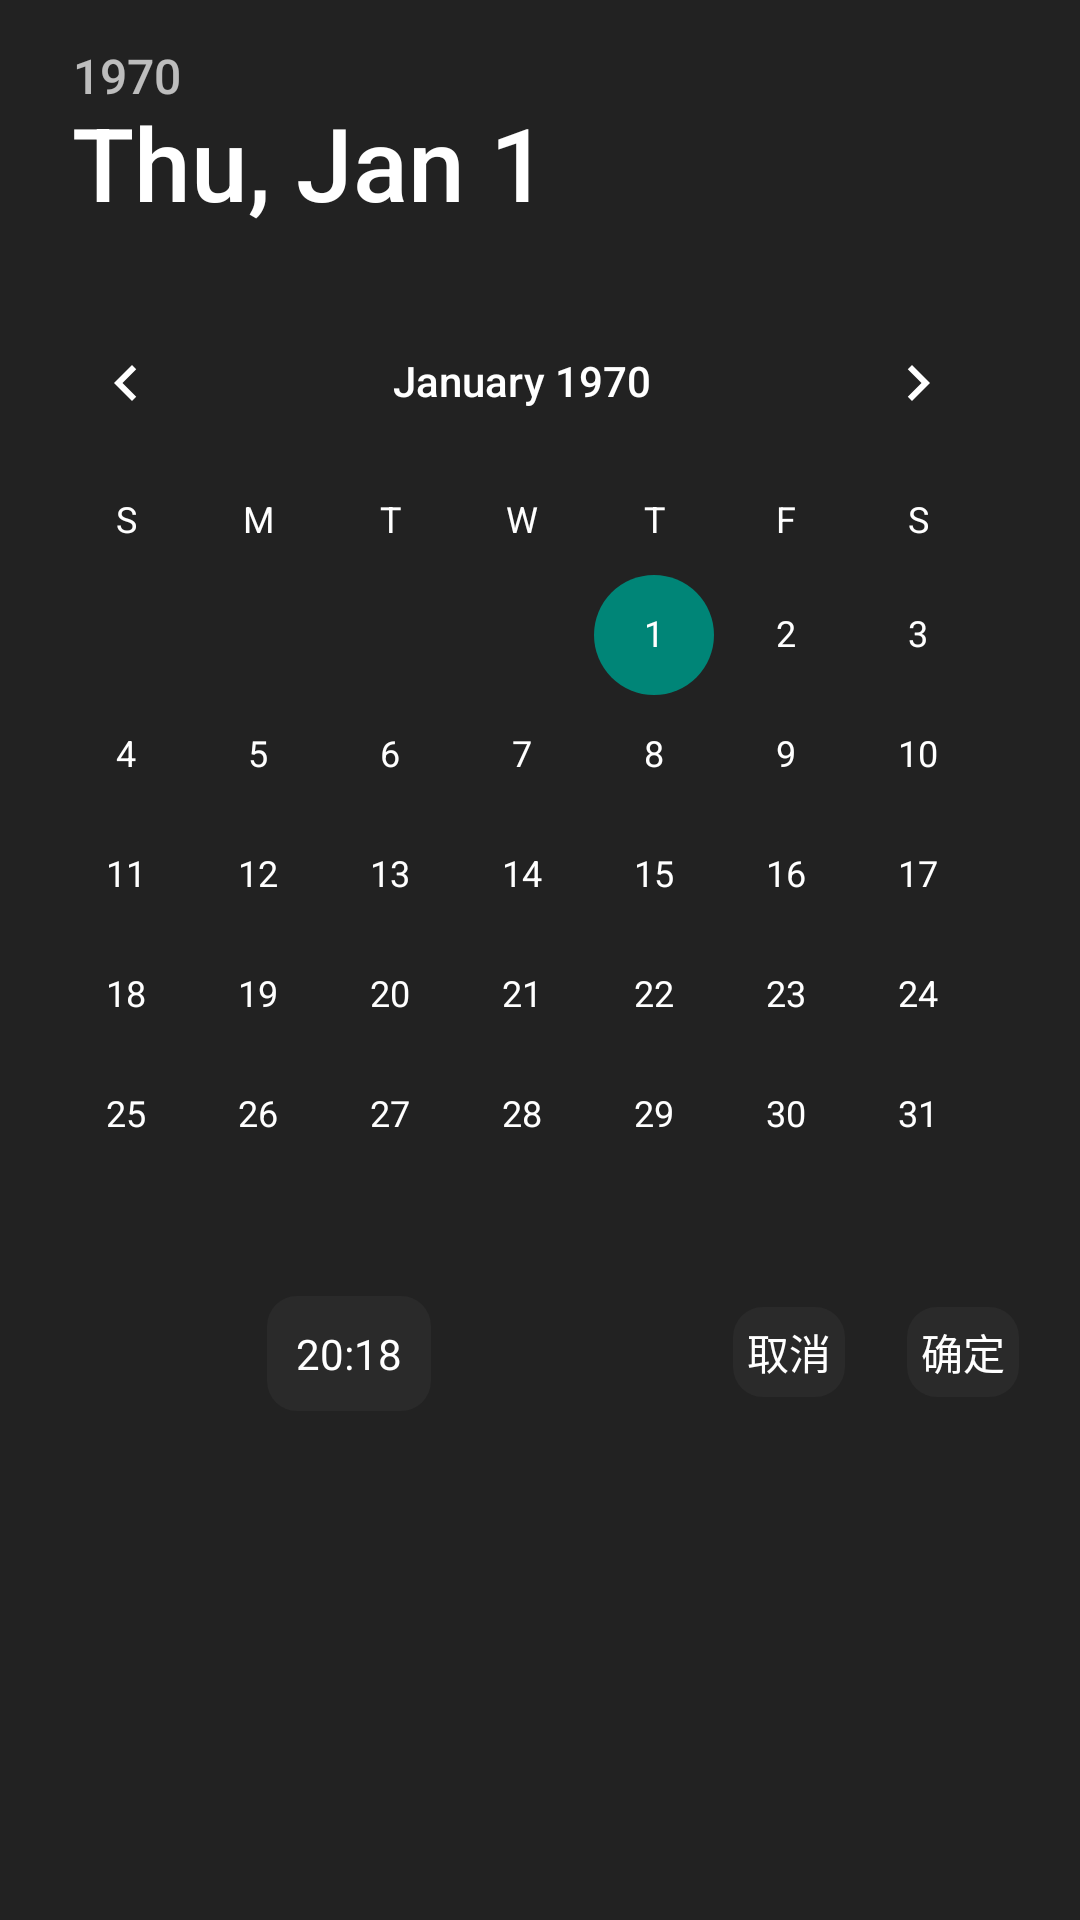

Android layout source for this screen:
<!-- AndroidManifest.xml: application theme Theme.MyApplication -->
<!-- res/layout/dialog_calendar.xml -->
<?xml version="1.0" encoding="utf-8"?>
<LinearLayout xmlns:android="http://schemas.android.com/apk/res/android"
    android:orientation="vertical"
    android:layout_width="wrap_content"
    android:layout_height="wrap_content"
    android:background="@color/black_222222">

    <DatePicker
        android:id="@+id/dialog_time_dp"
        android:layout_width="wrap_content"
        android:layout_height="wrap_content"
        android:calendarViewShown="false"
        android:spinnersShown="true"
        android:theme="@style/MyDatePickerStyle"
        />
    <LinearLayout
        android:layout_width="wrap_content"
        android:layout_height="wrap_content"
        android:layout_gravity="right"
        android:orientation="horizontal">
        <TextView
            android:id="@+id/dialog_time"
            android:layout_width="wrap_content"
            android:layout_height="wrap_content"
            android:text="20:18"
            android:textColor="@color/white"
            android:background="@drawable/rounded_rectangle"
            android:layout_marginRight="100dp"
            android:layout_marginBottom="10dp"
            android:padding="10dp"
            />
        <TextView
            android:id="@+id/dialog_calendar_btn_no"
            android:layout_width="wrap_content"
            android:layout_height="wrap_content"
            android:text="@string/no"
            android:textColor="@color/white"
            android:background="@drawable/rounded_rectangle"
            android:layout_marginRight="20dp"/>
        <TextView
            android:id="@+id/dialog_calendar_btn_yes"
            android:layout_width="wrap_content"
            android:layout_height="wrap_content"
            android:text="@string/yes"
            android:textColor="@color/white"
            android:background="@drawable/rounded_rectangle"
            android:layout_marginRight="20dp"/>
    </LinearLayout>


</LinearLayout>
<!-- resources referenced by this layout -->
<resources>
  <color name="black_222222">#222222</color>
  <color name="white">#FFFFFFFF</color>
  <!-- drawable rounded_rectangle (drawable) -->
  <?xml version="1.0" encoding="utf-8"?>
  <shape xmlns:android="http://schemas.android.com/apk/res/android"
      android:shape="rectangle" >
  
      
      <padding
          android:bottom="5dp"
          android:left="5dp"
          android:right="5dp"
          android:top="5dp"
          />
  
      
      <corners android:radius="10dp" />
  
      
      <stroke
          android:width="2px"
          android:color="#001E90FF" />
  
      
      <solid android:color="@color/black_2A2A2A" />
  
  </shape>
  <string name="no">取消</string>
  <string name="yes">确定</string>
  <style name="MyDatePickerStyle" parent="Theme.AppCompat.Light.Dialog">
          <item name="android:background">@color/black_222222</item>
          <item name="android:textColorPrimary">@android:color/white</item>
          <item name="android:textColorSecondary">@android:color/white</item>
      </style>
  <style name="Theme.MyApplication" parent="Theme.MaterialComponents.DayNight.NoActionBar.Bridge">
          
          <item name="colorPrimary">@color/purple_500</item>
          <item name="colorPrimaryVariant">@color/black</item>
          <item name="colorOnPrimary">@color/white</item>
          
          <item name="colorSecondary">@color/teal_200</item>
          <item name="colorSecondaryVariant">@color/teal_700</item>
          <item name="colorOnSecondary">@color/black</item>
          
          <item name="android:statusBarColor">?attr/colorPrimaryVariant</item>
          
      </style>
  <color name="black_2A2A2A">#2A2A2A</color>
  <color name="purple_500">#FF6200EE</color>
  <color name="black">#FF000000</color>
  <color name="teal_200">#FF03DAC5</color>
  <color name="teal_700">#FF018786</color>
</resources>
